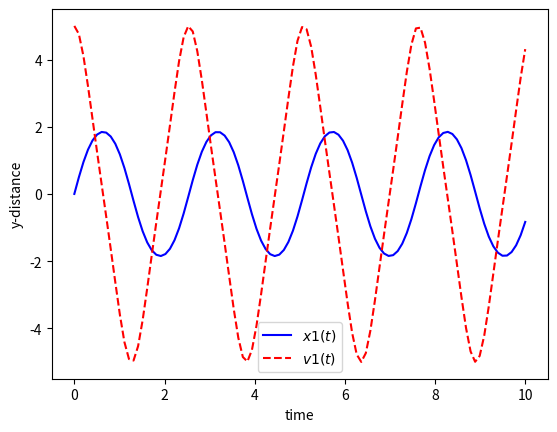

This chart was generated by the following Python code: (Note: this script raises an exception after producing the figure.)
# Project 2
# ME 463
# Make a video of a wave pendulum

import numpy as np
from scipy.integrate import odeint
import matplotlib.pyplot as plt
import math
import matplotlib.animation as animate 


# define an ode model
def model(theta,t,b,g,l,m):
    theta1 = theta[0]
    theta2 = theta[1]
    dtheta1_dt = theta2
    dtheta2_dt = - (g/l)*math.sin(theta1)
    dtheta_dt = [dtheta1_dt, dtheta2_dt]
    return dtheta_dt

# initialize parameters
#damping
b = .05

#acceleration of gravity
g = 9.81

#length of string
l = 1
l1 = 1.1
l2 = 1.2
l3 = 1.3
l4 = 1.4

#mass of bob
m = 1

#initial condition
theta_0 = [0,5]

#time
t = np.linspace(0,10,100)

#solve ODE
theta_a = odeint(model,theta_0,t,args = (b,g,l,m))
#theta_b = odeint(model,theta_0,t,args = (b,g,l1,m))
#theta_c = odeint(model,theta_0,t,args = (b,g,l2,m))
#theta_d = odeint(model,theta_0,t,args = (b,g,l3,m))
#theta_e = odeint(model,theta_0,t,args = (b,g,l4,m))

#plot results
plt.figure()
plt.plot(t,theta_a[:,0],'b-',label = r'${x1(t)}$')
#plt.plot(t,theta_b[:,0],'b-', label = r'${x2(t)}$')
#plt.plot(t,theta_c[:,0],'b-', label = r'${x3(t)}$')
#plt.plot(t,theta_d[:,0],'b-', label = r'${x4(t)}$')
#plt.plot(t,theta_e[:,0],'b-', label = r'${x5(t)}$')


plt.plot(t,theta_a[:,1],'r--',label = r'${v1(t)}$')
#plt.plot(t,theta_b[:,1],'r--',label = r'${v2(t)}$')
#plt.plot(t,theta_c[:,1],'r--',label = r'${v3(t)}$')
#plt.plot(t,theta_d[:,1],'r--',label = r'${v4(t)}$')
#plt.plot(t,theta_e[:,1],'r--',label = r'${v5(t)}$')

plt.ylabel('y-distance')
plt.xlabel('time')
plt.legend(loc='best')
plt.show()

#animation
Writer = animate.writers['ffmpeg']
writer = Writer(fps=10, metadata=dict(artist='Will Buziak'), bitrate = -1)
fig = plt.figure(figsize=(g, 5),facecolor = 'w')
ax = fig.add_subplot(1, 1, 1)
#l, = ax.plot([], [], 'r-')
#ax1 = ax.twinx()
#l1, = ax1.plot([],[], 'r-')
#ax2 = ax.twinx()
#l2, = ax2.plot([], [], 'r-')
#ax3 = ax.twinx()
#l3, = ax3.plot([], [], 'r-')
#ax4 = ax.twin()
#l4, = ax4.plot([], [], 'r-')




#plt.rcParams['font.size'] = 15

lns = []
for i in range(len(theta_a)):
    
    #plot string
    ln, = ax.plot([0, np.sin(theta_a[i,0])], [0, -np.cos(theta_a[i,0])], color='r', lw=2)
    
    #plot bob
    bob, = ax.plot(np.sin(theta_a[i,0]), -np.cos(theta_a[i,0]), 'o', markersize=20,color='k')
    
    #plot time
    tm = ax.text(-.9,.25, 'Time = %.1fs' % t[i])
    lns.append([ln, bob, tm])
    

#save the animation
ani = animate.FuncAnimation(fig, model, frames=100, fargs=(theta_a, ln,bob))
fn = 'Pendulum_Animation_Project_1'
ani.save(fn+'.png',writer,fps = 1000/50)
plt.close()